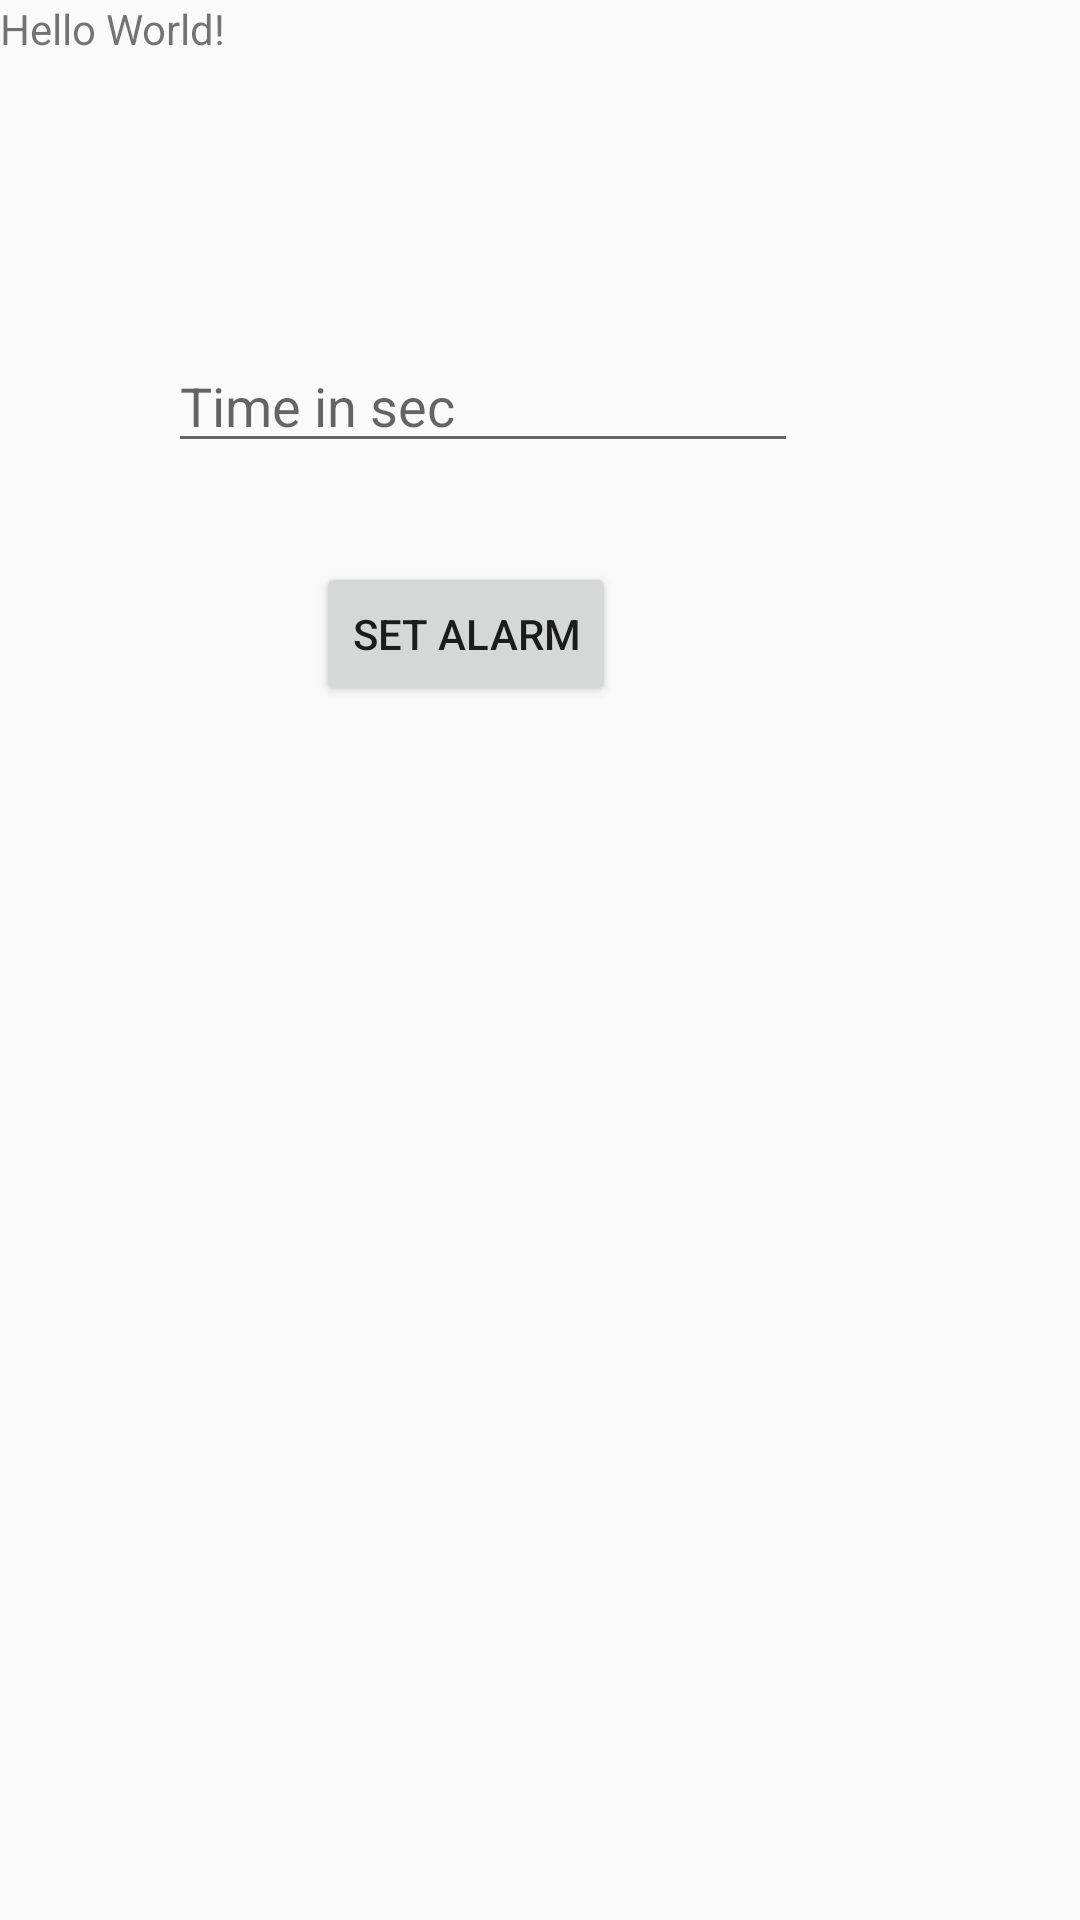

Reconstruct the res/layout file that produces this screen, plus the resources it refers to.
<!-- AndroidManifest.xml: application theme AppTheme -->
<!-- res/layout/activity_alarm.xml -->
<?xml version="1.0" encoding="utf-8"?>
    <RelativeLayout xmlns:android="http://schemas.android.com/apk/res/android"
        xmlns:tools="http://schemas.android.com/tools"
        android:id="@+id/activity_main"
        android:layout_width="match_parent"
        android:layout_height="match_parent"

        tools:context="com.example.nick.slotprizes.Alarm">

        <TextView
            android:layout_width="wrap_content"
            android:layout_height="wrap_content"
            android:text="Hello World!"
            android:id="@+id/textView" />

        <EditText
            android:layout_width="wrap_content"
            android:layout_height="wrap_content"
            android:inputType="textPersonName"
            android:ems="10"
            android:layout_below="@+id/textView"
            android:layout_alignParentLeft="true"
            android:layout_alignParentStart="true"
            android:layout_marginLeft="56dp"
            android:layout_marginStart="56dp"
            android:layout_marginTop="94dp"
            android:id="@+id/etVal"
            android:hint="Time in sec" />

        <Button
            android:text="Set Alarm"
            android:layout_width="wrap_content"
            android:layout_height="wrap_content"
            android:layout_below="@+id/etVal"
            android:layout_toRightOf="@+id/textView"
            android:layout_toEndOf="@+id/textView"
            android:layout_marginLeft="30dp"
            android:layout_marginStart="30dp"
            android:layout_marginTop="33dp"
            android:id="@+id/btnSetAlarm" />
    </RelativeLayout>
<!-- resources referenced by this layout -->
<resources>
  <style name="AppTheme" parent="Theme.AppCompat.Light.NoActionBar">
      
      <item name="colorPrimary">@color/colorPrimary</item>
      <item name="colorPrimaryDark">@color/colorPrimaryDark</item>
      <item name="colorAccent">@color/colorAccent</item>
  </style>
  <color name="colorPrimary">#3f51b5</color>
  <color name="colorPrimaryDark">#303f9f</color>
  <color name="colorAccent">#ffffff</color>
</resources>
